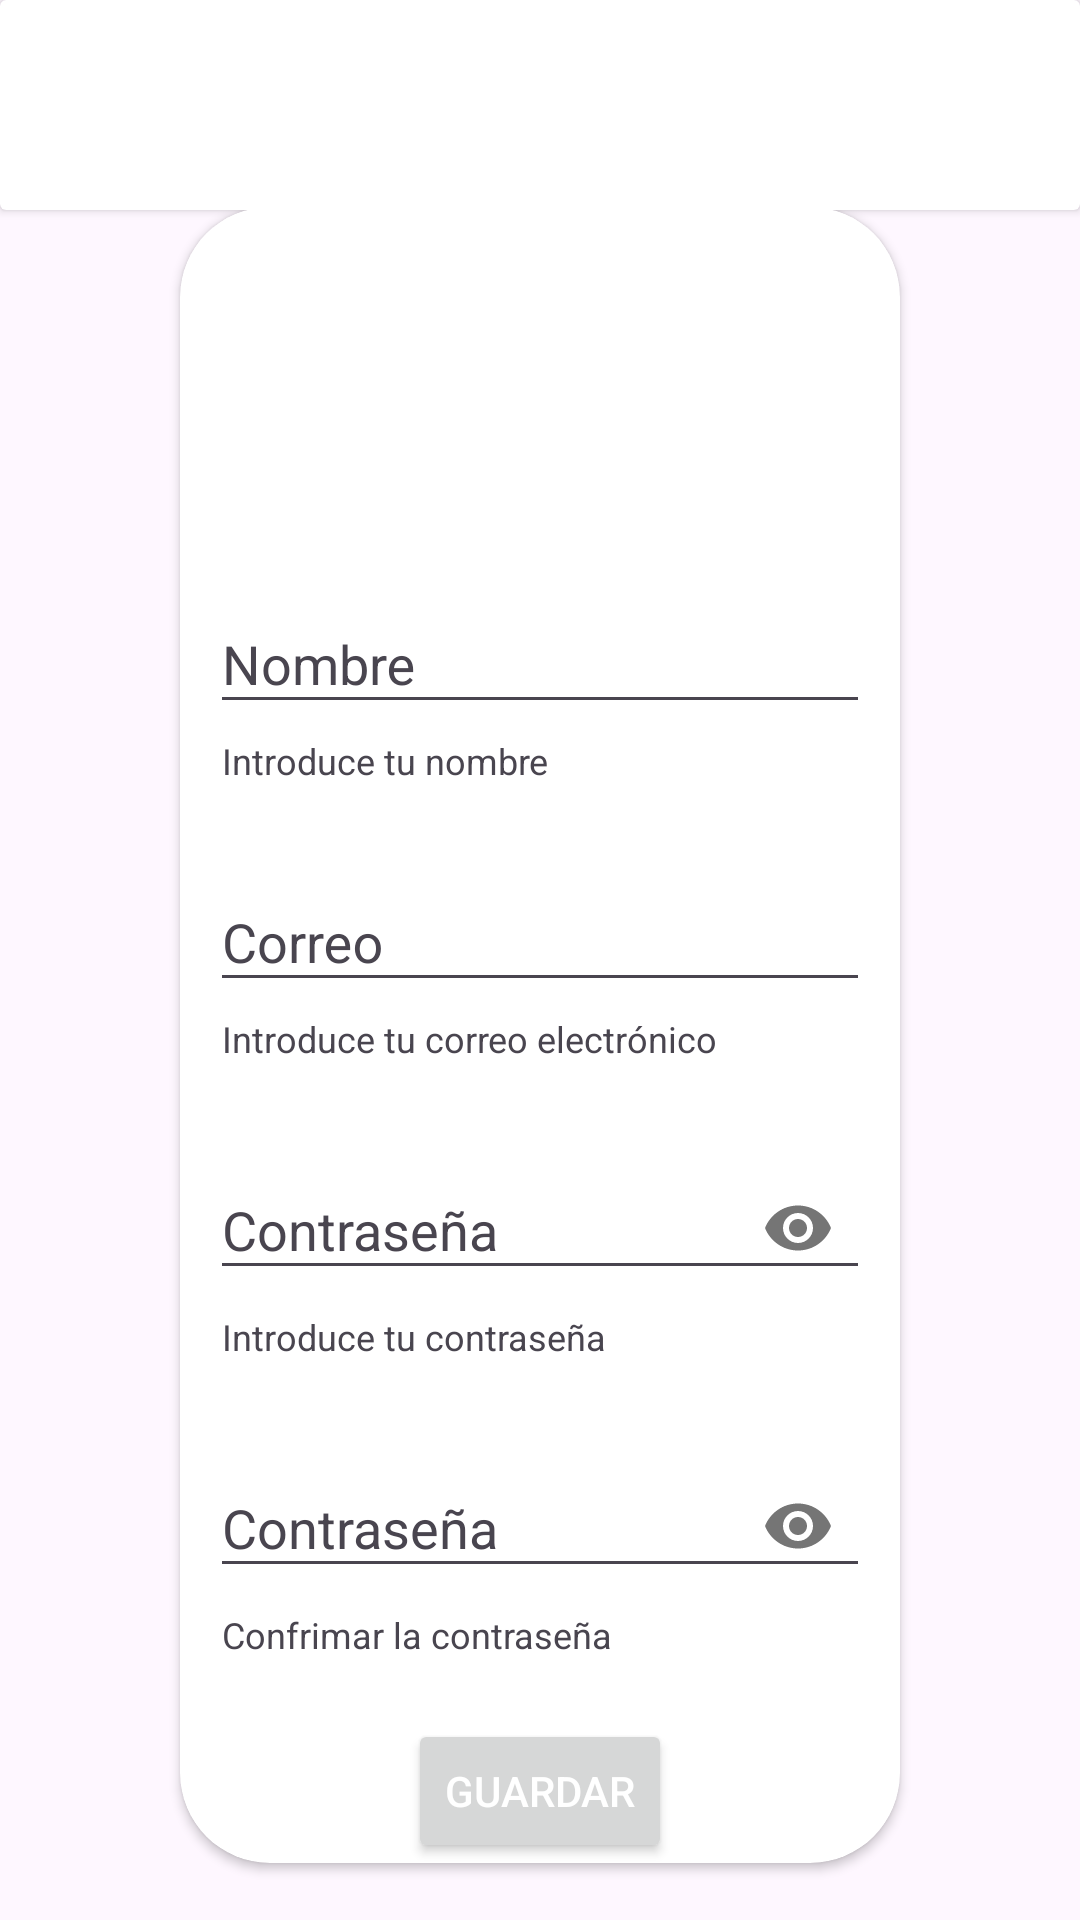

Layout XML and referenced resources for this Android screen:
<!-- AndroidManifest.xml: application theme Theme.PracticaFinal -->
<!-- res/layout/activity_register.xml -->
<?xml version="1.0" encoding="utf-8"?>
<androidx.constraintlayout.widget.ConstraintLayout xmlns:android="http://schemas.android.com/apk/res/android"
    xmlns:app="http://schemas.android.com/apk/res-auto"
    xmlns:tools="http://schemas.android.com/tools"
    android:layout_width="match_parent"
    android:layout_height="match_parent"
    tools:context=".activities.Register">

    <androidx.cardview.widget.CardView
        android:id="@+id/Linear1Home"
        android:layout_width="match_parent"
        android:layout_height="70dp"
        app:layout_constraintEnd_toEndOf="parent"
        app:layout_constraintStart_toStartOf="parent"
        app:layout_constraintTop_toTopOf="parent"
        android:outlineAmbientShadowColor="@color/black"
        android:backgroundTint="@color/white"
        >
        <androidx.constraintlayout.widget.ConstraintLayout
            android:layout_width="match_parent"
            android:layout_height="match_parent"
            >
            <ImageView
                android:id="@+id/icon"
                android:layout_width="wrap_content"
                android:layout_height="wrap_content"
                app:layout_constraintStart_toStartOf="parent"
                app:layout_constraintEnd_toEndOf="parent"
                app:layout_constraintTop_toTopOf="parent"
                app:layout_constraintBottom_toBottomOf="parent"
                android:src="@drawable/logo"
                android:adjustViewBounds="true"
                />
        </androidx.constraintlayout.widget.ConstraintLayout>
    </androidx.cardview.widget.CardView>

    <androidx.cardview.widget.CardView
        android:id="@+id/panelhome"
        android:layout_width="0dp"
        android:layout_height="wrap_content"
        android:layout_marginHorizontal="60dp"
        app:layout_constraintStart_toStartOf="parent"
        app:layout_constraintEnd_toEndOf="parent"
        app:layout_constraintTop_toTopOf="parent"
        app:layout_constraintBottom_toBottomOf="parent"
        android:layout_marginTop="50dp"
        android:orientation="vertical"
        android:backgroundTint="@color/white"
        app:cardCornerRadius="30dp"
        >
        <androidx.constraintlayout.widget.ConstraintLayout
            android:layout_width="match_parent"
            android:layout_height="match_parent"
            android:orientation="vertical"
            android:gravity="bottom"
            >

            <ImageView
                android:id="@+id/add_image"
                android:layout_width="wrap_content"
                android:layout_height="100dp"
                app:layout_constraintStart_toStartOf="parent"
                app:layout_constraintEnd_toEndOf="parent"
                app:layout_constraintTop_toTopOf="parent"
                android:src="@drawable/add_img"
                android:adjustViewBounds="true"
                android:layout_marginTop="20dp"
                />
            <com.google.android.material.textfield.TextInputLayout
                android:id="@+id/nameLayout"
                android:layout_width="match_parent"
                android:layout_height="wrap_content"
                app:layout_constraintTop_toBottomOf="@id/add_image"
                android:layout_marginStart="10dp"
                android:layout_marginEnd="10dp"
                style="@style/Widget.Design.TextInputLayout"
                app:helperText="Introduce tu nombre"
                >
                <com.google.android.material.textfield.TextInputEditText
                    android:id="@+id/name"
                    android:layout_width="match_parent"
                    android:layout_height="wrap_content"
                    android:hint="Nombre"
                    />
            </com.google.android.material.textfield.TextInputLayout>
            <com.google.android.material.textfield.TextInputLayout
                android:id="@+id/userLayout"
                android:layout_width="match_parent"
                android:layout_height="wrap_content"
                app:layout_constraintTop_toBottomOf="@id/nameLayout"
                android:layout_marginStart="10dp"
                android:layout_marginEnd="10dp"
                android:layout_marginTop="20dp"
                style="@style/Widget.Design.TextInputLayout"
                app:helperText="Introduce tu correo electrónico"
                inputType="textEmailAddress"
                >
                <com.google.android.material.textfield.TextInputEditText
                    android:id="@+id/user"
                    android:layout_width="match_parent"
                    android:layout_height="wrap_content"
                    android:hint="Correo"
                    android:inputType="textEmailAddress"
                    />
            </com.google.android.material.textfield.TextInputLayout>
            <com.google.android.material.textfield.TextInputLayout
                android:id="@+id/passwordLayout"
                android:layout_width="match_parent"
                android:layout_height="wrap_content"
                app:layout_constraintTop_toBottomOf="@id/userLayout"
                app:passwordToggleEnabled="true"
                android:layout_marginStart="10dp"
                android:layout_marginEnd="10dp"
                android:layout_marginTop="20dp"
                style="@style/Widget.Design.TextInputLayout"
                app:helperText="Introduce tu contraseña"
                >
                <com.google.android.material.textfield.TextInputEditText
                    android:id="@+id/password"
                    android:layout_width="match_parent"
                    android:layout_height="wrap_content"
                    android:hint="Contraseña"
                    android:inputType="textPassword"
                    />
            </com.google.android.material.textfield.TextInputLayout>
            <com.google.android.material.textfield.TextInputLayout
                android:id="@+id/confirmpasswordLayout"
                android:layout_width="match_parent"
                android:layout_height="wrap_content"
                app:layout_constraintTop_toBottomOf="@id/passwordLayout"
                app:passwordToggleEnabled="true"
                android:layout_marginStart="10dp"
                android:layout_marginEnd="10dp"
                android:layout_marginTop="20dp"
                style="@style/Widget.Design.TextInputLayout"
                app:helperText="Confrimar la contraseña"
                >
                <com.google.android.material.textfield.TextInputEditText
                    android:id="@+id/confirmpassword"
                    android:layout_width="match_parent"
                    android:layout_height="wrap_content"
                    android:hint="Contraseña"
                    android:inputType="textPassword"
                    />
            </com.google.android.material.textfield.TextInputLayout>
            <Button
                android:id="@+id/save"
                android:layout_width="wrap_content"
                android:layout_height="wrap_content"
                app:layout_constraintTop_toBottomOf="@id/confirmpasswordLayout"
                app:layout_constraintStart_toStartOf="parent"
                app:layout_constraintEnd_toEndOf="parent"
                android:text="Guardar"
                android:layout_gravity="center"
                android:textColor="@color/white"
                android:layout_weight="2"
                android:layout_marginTop="20dp"
                />
        </androidx.constraintlayout.widget.ConstraintLayout>
    </androidx.cardview.widget.CardView>

</androidx.constraintlayout.widget.ConstraintLayout>
<!-- resources referenced by this layout -->
<resources>
  <color name="black">#FF000000</color>
  <color name="white">#FFFFFFFF</color>
  <style name="Theme.PracticaFinal" parent="Base.Theme.PracticaFinal" />
  <style name="Base.Theme.PracticaFinal" parent="Theme.Material3.Light.NoActionBar">
          
          <item name="colorPrimary">@color/black</item>
          <item name="colorOnSurface">@color/black</item>
          <item name="colorSurface">@color/white</item>
      </style>
</resources>
